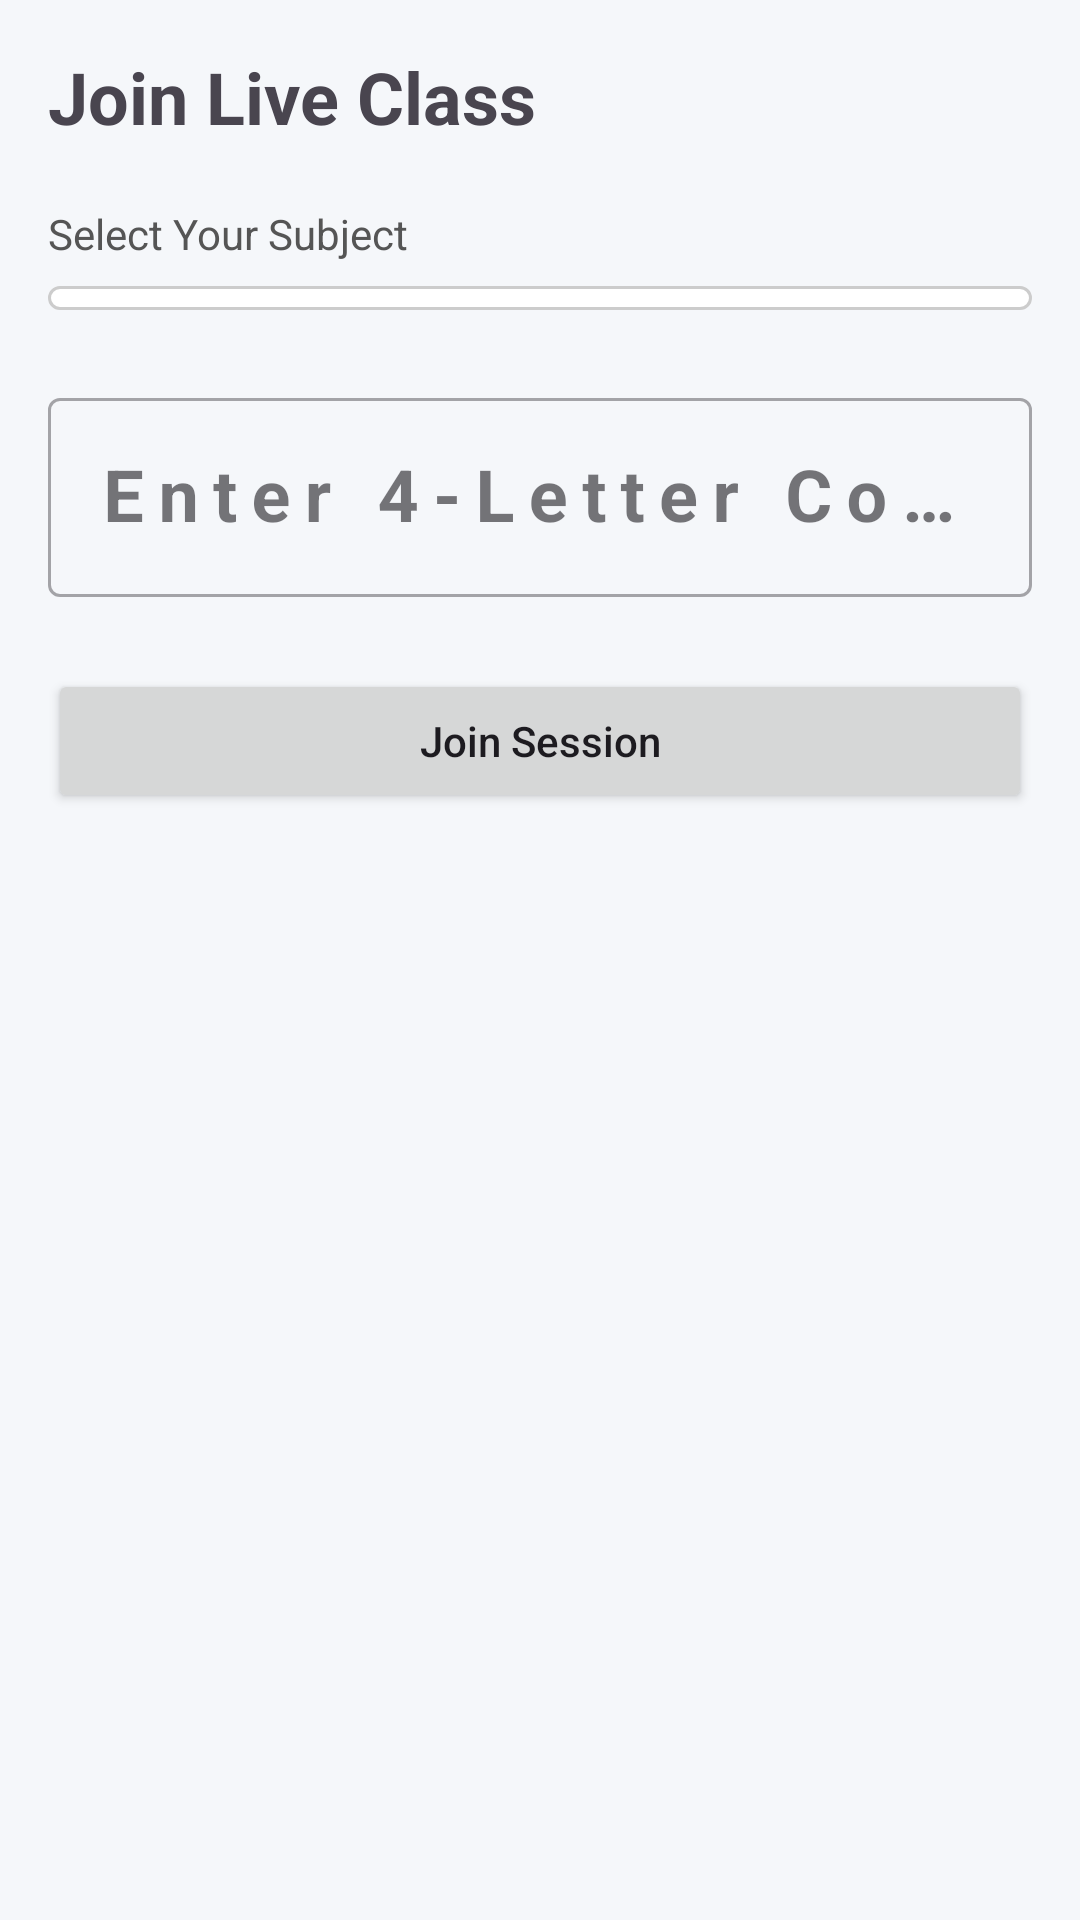

The Android layout XML behind this screen, and the referenced resources:
<!-- AndroidManifest.xml: application theme Theme.Smart_Attend -->
<!-- res/layout/fragment_student_attendance.xml -->
<?xml version="1.0" encoding="utf-8"?>
<LinearLayout xmlns:android="http://schemas.android.com/apk/res/android"
    android:layout_width="match_parent"
    android:layout_height="match_parent"
    android:background="#F5F7FA"
    android:orientation="vertical"
    android:padding="16dp">

    <TextView
        android:layout_width="wrap_content"
        android:layout_height="wrap_content"
        android:layout_marginBottom="20dp"
        android:text="Join Live Class"
        android:textSize="24sp"
        android:textStyle="bold" />

    <TextView
        android:layout_width="wrap_content"
        android:layout_height="wrap_content"
        android:layout_marginBottom="8dp"
        android:text="Select Your Subject"
        android:textColor="#555555"
        android:textSize="14sp" />

    
    <androidx.appcompat.widget.AppCompatSpinner
        android:id="@+id/spinnerEnrolledSubject"
        android:layout_width="match_parent"
        android:layout_height="wrap_content"
        android:layout_marginBottom="24dp"
        android:background="@drawable/bg_spinner"
        android:padding="4dp" />

    
    <TextView
        android:id="@+id/textNotEnrolled"
        android:layout_width="wrap_content"
        android:layout_height="wrap_content"
        android:layout_marginBottom="16dp"
        android:text="You are not enrolled in any subjects yet.\nGo to the Subjects tab to register."
        android:textColor="#F44336"
        android:textSize="13sp"
        android:visibility="gone" />

    <com.google.android.material.textfield.TextInputLayout
        android:id="@+id/layoutCode"
        style="@style/Widget.MaterialComponents.TextInputLayout.OutlinedBox"
        android:layout_width="match_parent"
        android:layout_height="wrap_content"
        android:layout_marginBottom="24dp"
        android:hint="Enter 4-Letter Code">

        <com.google.android.material.textfield.TextInputEditText
            android:id="@+id/editAttendanceCode"
            android:layout_width="match_parent"
            android:layout_height="wrap_content"
            android:inputType="textCapCharacters"
            android:letterSpacing="0.2"
            android:maxLength="4"
            android:maxLines="1"
            android:textAlignment="center"
            android:textSize="24sp"
            android:textStyle="bold" />
    </com.google.android.material.textfield.TextInputLayout>

    <Button
        android:id="@+id/btnJoinSession"
        android:layout_width="match_parent"
        android:layout_height="wrap_content"
        android:text="Join Session"
        android:textAllCaps="false" />

</LinearLayout>
<!-- resources referenced by this layout -->
<resources>
  <!-- drawable bg_spinner (drawable) -->
  <?xml version="1.0" encoding="utf-8"?>
  <shape xmlns:android="http://schemas.android.com/apk/res/android"
      android:shape="rectangle">
      <solid android:color="#FFFFFF" />
      <stroke
          android:width="1dp"
          android:color="#CCCCCC" />
      <corners android:radius="6dp" />
      <padding
          android:bottom="4dp"
          android:left="8dp"
          android:right="8dp"
          android:top="4dp" />
  </shape>
  <style name="Theme.Smart_Attend" parent="Base.Theme.Smart_Attend" />
  <style name="Base.Theme.Smart_Attend" parent="Theme.Material3.DayNight.NoActionBar">
          
          
      </style>
</resources>
